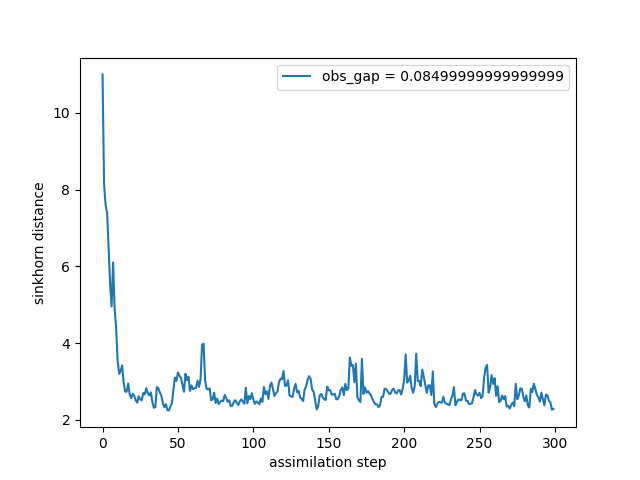

The file beside this chart, header and first rows:
time, sinkhorn_div
0, 11
1, 8.144
2, 7.606
3, 7.396
4, 6.515
5, 5.56
6, 4.956
7, 6.103
8, 4.901
9, 4.411
10, 3.553
11, 3.2
12, 3.275
13, 3.421
14, 2.973
15, 2.737
16, 2.739
17, 2.95
18, 2.668
19, 2.565
20, 2.684
21, 2.633
22, 2.514
23, 2.45
24, 2.619
25, 2.536
26, 2.514
27, 2.704
28, 2.666
29, 2.829
30, 2.697
31, 2.638
32, 2.72
33, 2.476
34, 2.322
35, 2.331
36, 2.855
37, 2.825
38, 2.718
39, 2.633
40, 2.433
41, 2.334
42, 2.413
43, 2.257
44, 2.249
45, 2.352
46, 2.439
47, 2.787
48, 3.103
49, 3.016
50, 3.237
51, 3.152
52, 3.097
53, 2.921
54, 2.734
55, 3.201
56, 3.033
57, 3.127
58, 2.755
59, 2.9
... 240 more rows
